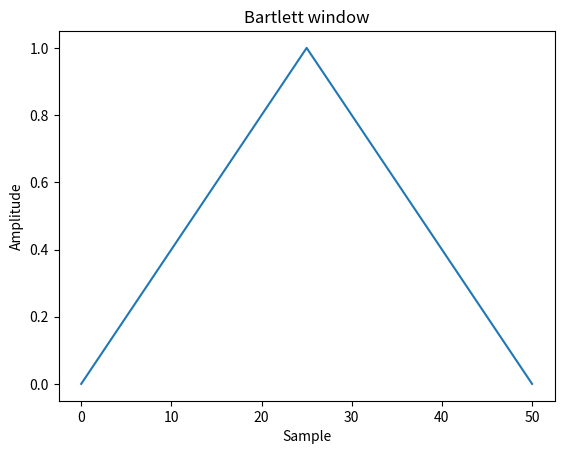

The script that saved this image: (Note: this script raises an exception after producing the figure.)
# Plot the window and its frequency response:

from scipy import signal
from scipy.fft import fft, fftshift
import matplotlib.pyplot as plt

window = signal.windows.bartlett(51)
plt.plot(window)
plt.title("Bartlett window")
plt.ylabel("Amplitude")
plt.xlabel("Sample")

plt.figure()
A = fft(window, 2048) / (len(window)/2.0)
freq = np.linspace(-0.5, 0.5, len(A))
response = 20 * np.log10(np.abs(fftshift(A / abs(A).max())))
plt.plot(freq, response)
plt.axis([-0.5, 0.5, -120, 0])
plt.title("Frequency response of the Bartlett window")
plt.ylabel("Normalized magnitude [dB]")
plt.xlabel("Normalized frequency [cycles per sample]")
